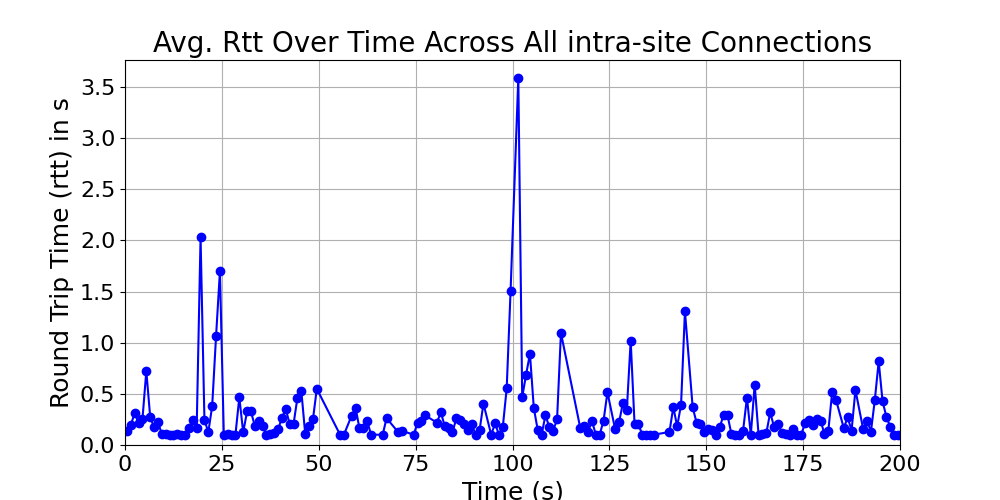

The file beside this chart, header and first rows:
time_bin, rtt, time_bin_mid
[0, 1), 0.1336, 0.5
[1, 2), 0.1948, 1.5
[2, 3), 0.3132, 2.5
[3, 4), 0.2142, 3.5
[4, 5), 0.251, 4.5
[5, 6), 0.7235, 5.5
[6, 7), 0.2736, 6.5
[7, 8), 0.1724, 7.5
[8, 9), 0.2258, 8.5
[9, 10), 0.1056, 9.5
[10, 11), 0.1056, 10.5
[11, 12), 0.1003, 11.5
[12, 13), 0.1004, 12.5
[13, 14), 0.1045, 13.5
[14, 15), 0.1004, 14.5
[15, 16), 0.1006, 15.5
[16, 17), 0.1685, 16.5
[17, 18), 0.2472, 17.5
[18, 19), 0.1678, 18.5
[19, 20), 2.029, 19.5
[20, 21), 0.2442, 20.5
[21, 22), 0.126, 21.5
[22, 23), 0.3809, 22.5
[23, 24), 1.064, 23.5
[24, 25), 1.7, 24.5
[25, 26), 0.1003, 25.5
[26, 27), 0.1114, 26.5
[27, 28), 0.1003, 27.5
[28, 29), 0.1004, 28.5
[29, 30), 0.4659, 29.5
[30, 31), 0.1235, 30.5
[31, 32), 0.3286, 31.5
[32, 33), 0.3284, 32.5
[33, 34), 0.1866, 33.5
[34, 35), 0.2329, 34.5
[35, 36), 0.1811, 35.5
[36, 37), 0.1003, 36.5
[37, 38), 0.1056, 37.5
[38, 39), 0.1133, 38.5
[39, 40), 0.152, 39.5
[40, 41), 0.2669, 40.5
[41, 42), 0.3484, 41.5
[42, 43), 0.2044, 42.5
[43, 44), 0.2052, 43.5
[44, 45), 0.4626, 44.5
[45, 46), 0.5292, 45.5
[46, 47), 0.1109, 46.5
[47, 48), 0.1856, 47.5
[48, 49), 0.2504, 48.5
[49, 50), 0.5494, 49.5
[55, 56), 0.1007, 55.5
[56, 57), 0.1016, 56.5
[58, 59), 0.288, 58.5
[59, 60), 0.3653, 59.5
[60, 61), 0.1626, 60.5
[61, 62), 0.1674, 61.5
[62, 63), 0.234, 62.5
[63, 64), 0.1006, 63.5
[66, 67), 0.1007, 66.5
[67, 68), 0.2624, 67.5
... 113 more rows
